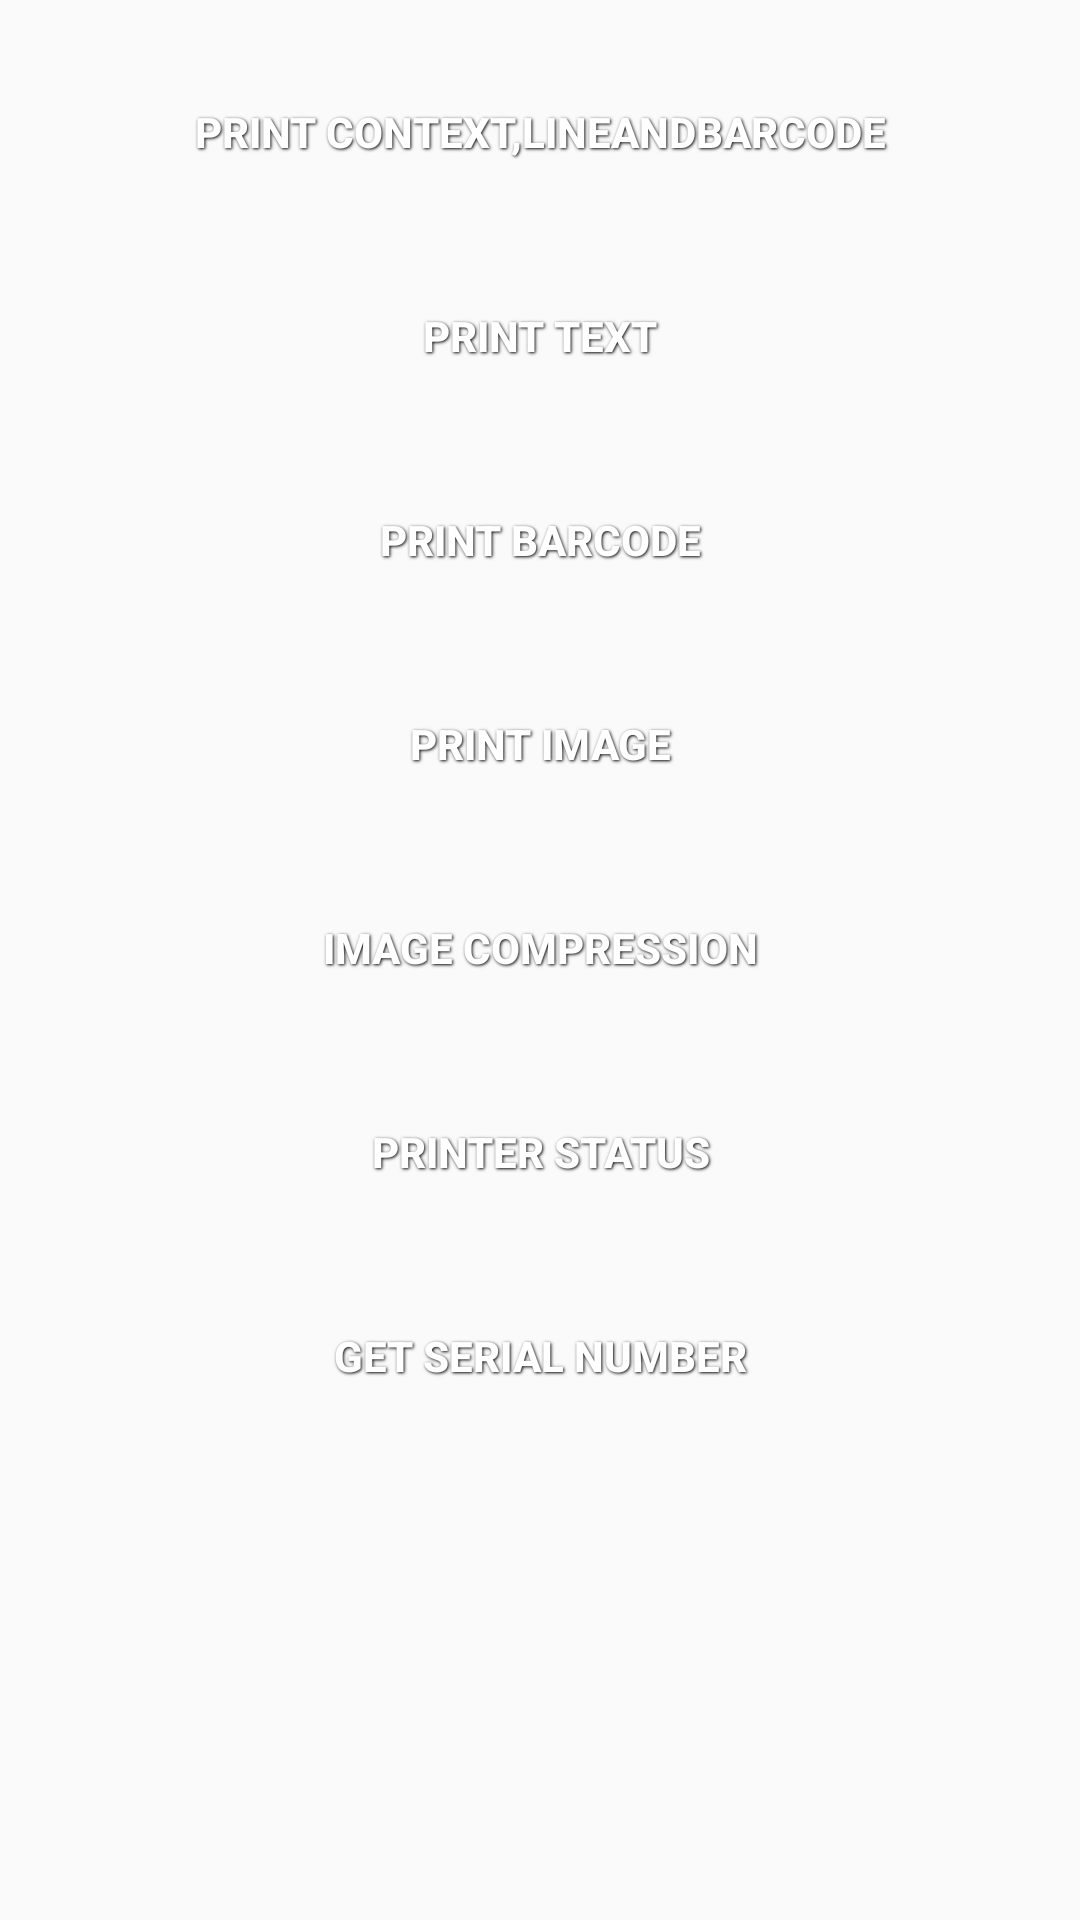

Produce the Android XML layout that renders to this screen, including the resource entries it uses.
<!-- AndroidManifest.xml: application theme AppTheme -->
<!-- res/layout/activity_tspl.xml -->
<?xml version="1.0" encoding="utf-8"?>

<androidx.coordinatorlayout.widget.CoordinatorLayout
    xmlns:android="http://schemas.android.com/apk/res/android"
    xmlns:tools="http://schemas.android.com/tools"
    android:id="@+id/activity_tspl"
    android:layout_width="match_parent"
    android:layout_height="match_parent"
    tools:context="com.posprinter.printdemo.activity.TsplActivity">
    <LinearLayout
        android:layout_width="match_parent"
        android:layout_height="match_parent"
        android:layout_marginRight="20dp"
        android:layout_marginLeft="20dp"
        android:orientation="vertical">
        <Button
            android:id="@+id/content"
            style="@style/ButtonText"
            android:layout_marginTop="20dp"
            android:text="@string/context_and_code"
            android:layout_width="match_parent"
            android:layout_height="wrap_content" />
        <Button
            android:id="@+id/tspltext"
            style="@style/ButtonText"
            android:layout_marginTop="20dp"
            android:text="@string/text"
            android:layout_width="match_parent"
            android:layout_height="wrap_content" />
        <Button
            android:id="@+id/tsplbarcode"
            style="@style/ButtonText"
            android:layout_marginTop="20dp"
            android:text="@string/barcode"
            android:layout_width="match_parent"
            android:layout_height="wrap_content" />

        <Button
            android:id="@+id/tsplpic"
            style="@style/ButtonText"
            android:layout_marginTop="20dp"
            android:text="@string/image"
            android:layout_width="match_parent"
            android:layout_height="wrap_content" />
        <Button
            android:id="@+id/bmpCompressionBtn"
            style="@style/ButtonText"
            android:layout_marginTop="20dp"
            android:text="@string/image_compression"
            android:layout_width="match_parent"
            android:layout_height="wrap_content" />

        <Button
            android:id="@+id/printerStatusBtn"
            style="@style/ButtonText"
            android:layout_marginTop="20dp"
            android:text="@string/printer_status"
            android:layout_width="match_parent"
            android:layout_height="wrap_content" />

        <Button
            android:id="@+id/serialNumberBtn"
            style="@style/ButtonText"
            android:layout_marginTop="20dp"
            android:text="@string/get_serial_number"
            android:layout_width="match_parent"
            android:layout_height="wrap_content" />

    </LinearLayout>

</androidx.coordinatorlayout.widget.CoordinatorLayout>
<!-- resources referenced by this layout -->
<resources>
  <string name="barcode">Print barCode</string>
  <string name="context_and_code">print context,lineAndBarCode</string>
  <string name="get_serial_number">get serial number</string>
  <string name="image">Print Image</string>
  <string name="image_compression">Image Compression</string>
  <string name="printer_status">printer status</string>
  <string name="text">Print text</string>
  <style name="ButtonText">
          <item name="android:layout_width">fill_parent</item>
          <item name="android:layout_height">wrap_content</item>
          <item name="android:textColor">#ffffff</item>
          <item name="android:gravity">center</item>
          <item name="android:textStyle">bold</item>
          <item name="android:shadowColor">#000000</item>
          <item name="android:shadowDx">1</item>
          <item name="android:shadowDy">1</item>
          <item name="android:shadowRadius">2</item>
          <item name="android:background">@drawable/customer_button_selector</item>
      </style>
  <style name="AppTheme" parent="Theme.AppCompat.Light.DarkActionBar">
          
          <item name="colorPrimary">@color/colorPrimary</item>
          <item name="colorPrimaryDark">@color/colorPrimaryDark</item>
          <item name="colorAccent">@color/colorAccent</item>
      </style>
  <!-- not gathered from this repository: default colours our renderer supplied (Android Studio template values) -->
  <color name="colorPrimary">#FF6200EE</color>
  <color name="colorPrimaryDark">#FF3700B3</color>
  <color name="colorAccent">#FF03DAC5</color>
</resources>
